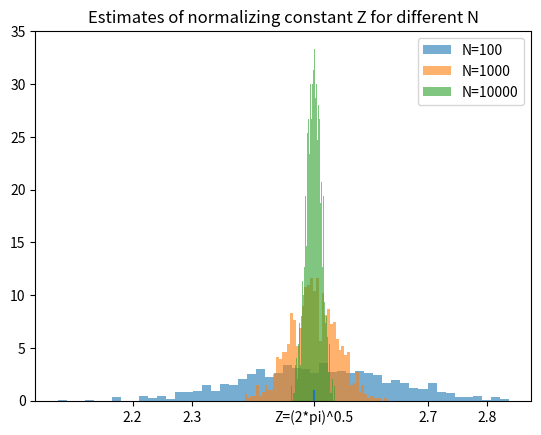

The matplotlib source for this figure:
"""
 Implement importance sampler of target N(0,1) with proposal q(x) cauchy distribution with gamma = 2**.5
"""

import numpy as np
from scipy.stats import cauchy, norm
import matplotlib.pyplot as plt

g = 2**-.5

## to control the cauchy is what we think it is haha
# x = np.linspace(cauchy.ppf(0.01), cauchy.ppf(0.99), 1000)
# fig, ax = plt.subplots(1,1)
# ax.plot(x, cauchy.pdf(x, scale=g), label='scipy')
# ax.plot(x, g/(np.pi*(g**2 + x**2)), '--', label='custom')
# plt.legend()
# plt.show()

# sample N x's

N = 10000
mc_runs = 1000
W_tilde = np.zeros((mc_runs, N))
for mc in range(mc_runs):
    x = cauchy.rvs(size=N, scale=g)
    q_pdf = cauchy.pdf(x, scale=g)
    # pi_pdf = norm.pdf(x, loc=0, scale=1)
    pi_pdf = np.exp(-x**2/2)
    w_tilde = pi_pdf/q_pdf
    w = w_tilde/w_tilde.sum()
    W_tilde[mc, :] = w_tilde


plt.hist(np.mean(W_tilde[:, 0:100], axis=1), bins=50, density=True, alpha=0.6, label='N=100')
plt.hist(np.mean(W_tilde[:, 0:1000], axis=1), bins=50, density=True, alpha=.6, label='N=1000')
plt.hist(np.mean(W_tilde[:, 0:10000], axis=1), bins=50, density=True, alpha=.6, label='N=10000')
plt.legend()
plt.xticks([2.2, 2.3, np.pi**0.5*2**.5, 2.7, 2.8], ('2.2','2.3','Z=(2*pi)^0.5', '2.7', '2.8'))
plt.vlines(2**.5*np.pi**.5, 0, 1)
plt.title('Estimates of normalizing constant Z for different N')
plt.show()
